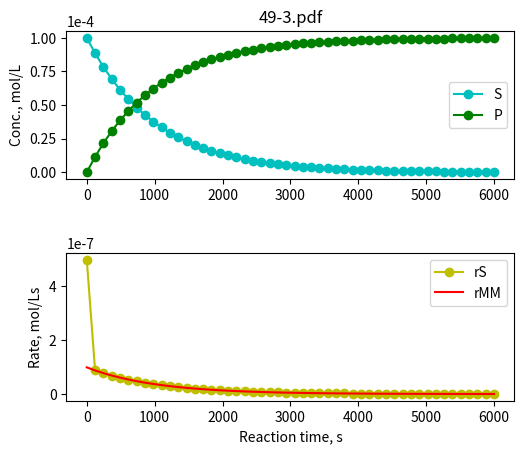

Source code (Python):

import matplotlib.pyplot as plt
import numpy as np
from scipy.integrate import odeint

# Simple enzymatic reaction 
# E + S <-> ES, k1, k2
# ES -> E + P, k3
def model(y, t):
    E = y[0]                   # unpack variables
    S = y[1]
    ES = y[2]
    P = y[3]
    dEdt = -k1*E*S + k2*ES + k3*ES
    dSdt = -k1*E*S + k2*ES
    dESdt = k1*E*S - k2*ES - k3*ES
    dPdt = k3*ES
    return [dEdt, dSdt, dESdt, dPdt]  # return derivatives  

k1 = 500
k2 = 6
k3 = 1.5


S0 = 0.0001           # experiment with different values
E0 = 0.00001

ic = [E0, S0, 0, 0]
t = np.linspace(0,6000)
results = odeint( model, ic, t)
E = results[:,0]
S = results[:,1]
ES = results[:,2]
P = results[:,3]

KM = (k2+k3)/k1
Vmax = k3*E0

# exact rate of substrate uptake 
rS = -k1*E*S + k2*ES
# M-M approximation (for steady state)
rMM = Vmax*S/(KM+S)

plt.subplots_adjust(hspace = 0.5, left=0.2, right=0.9)
ax1 = plt.subplot(211)
ax1.set_title('49-3.pdf')
ax1.plot(t, S, 'co-', label='S')
ax1.plot(t, P, 'go-', label='P')
ax1.legend()
ax1.ticklabel_format(axis='y', style='sci', scilimits=(0,0))
ax1.set_ylabel('Conc., mol/L')
ax2 = plt.subplot(212)
ax2.plot(t, -rS, 'yo-', label='rS')
ax2.plot(t, rMM, 'r-', label='rMM')
ax2.legend()
ax2.ticklabel_format(axis='y', style='sci', scilimits=(0,0))
ax2.set_xlabel('Reaction time, s')
ax2.set_ylabel('Rate, mol/Ls')
plt.savefig('49-3.pdf')
plt.close()
